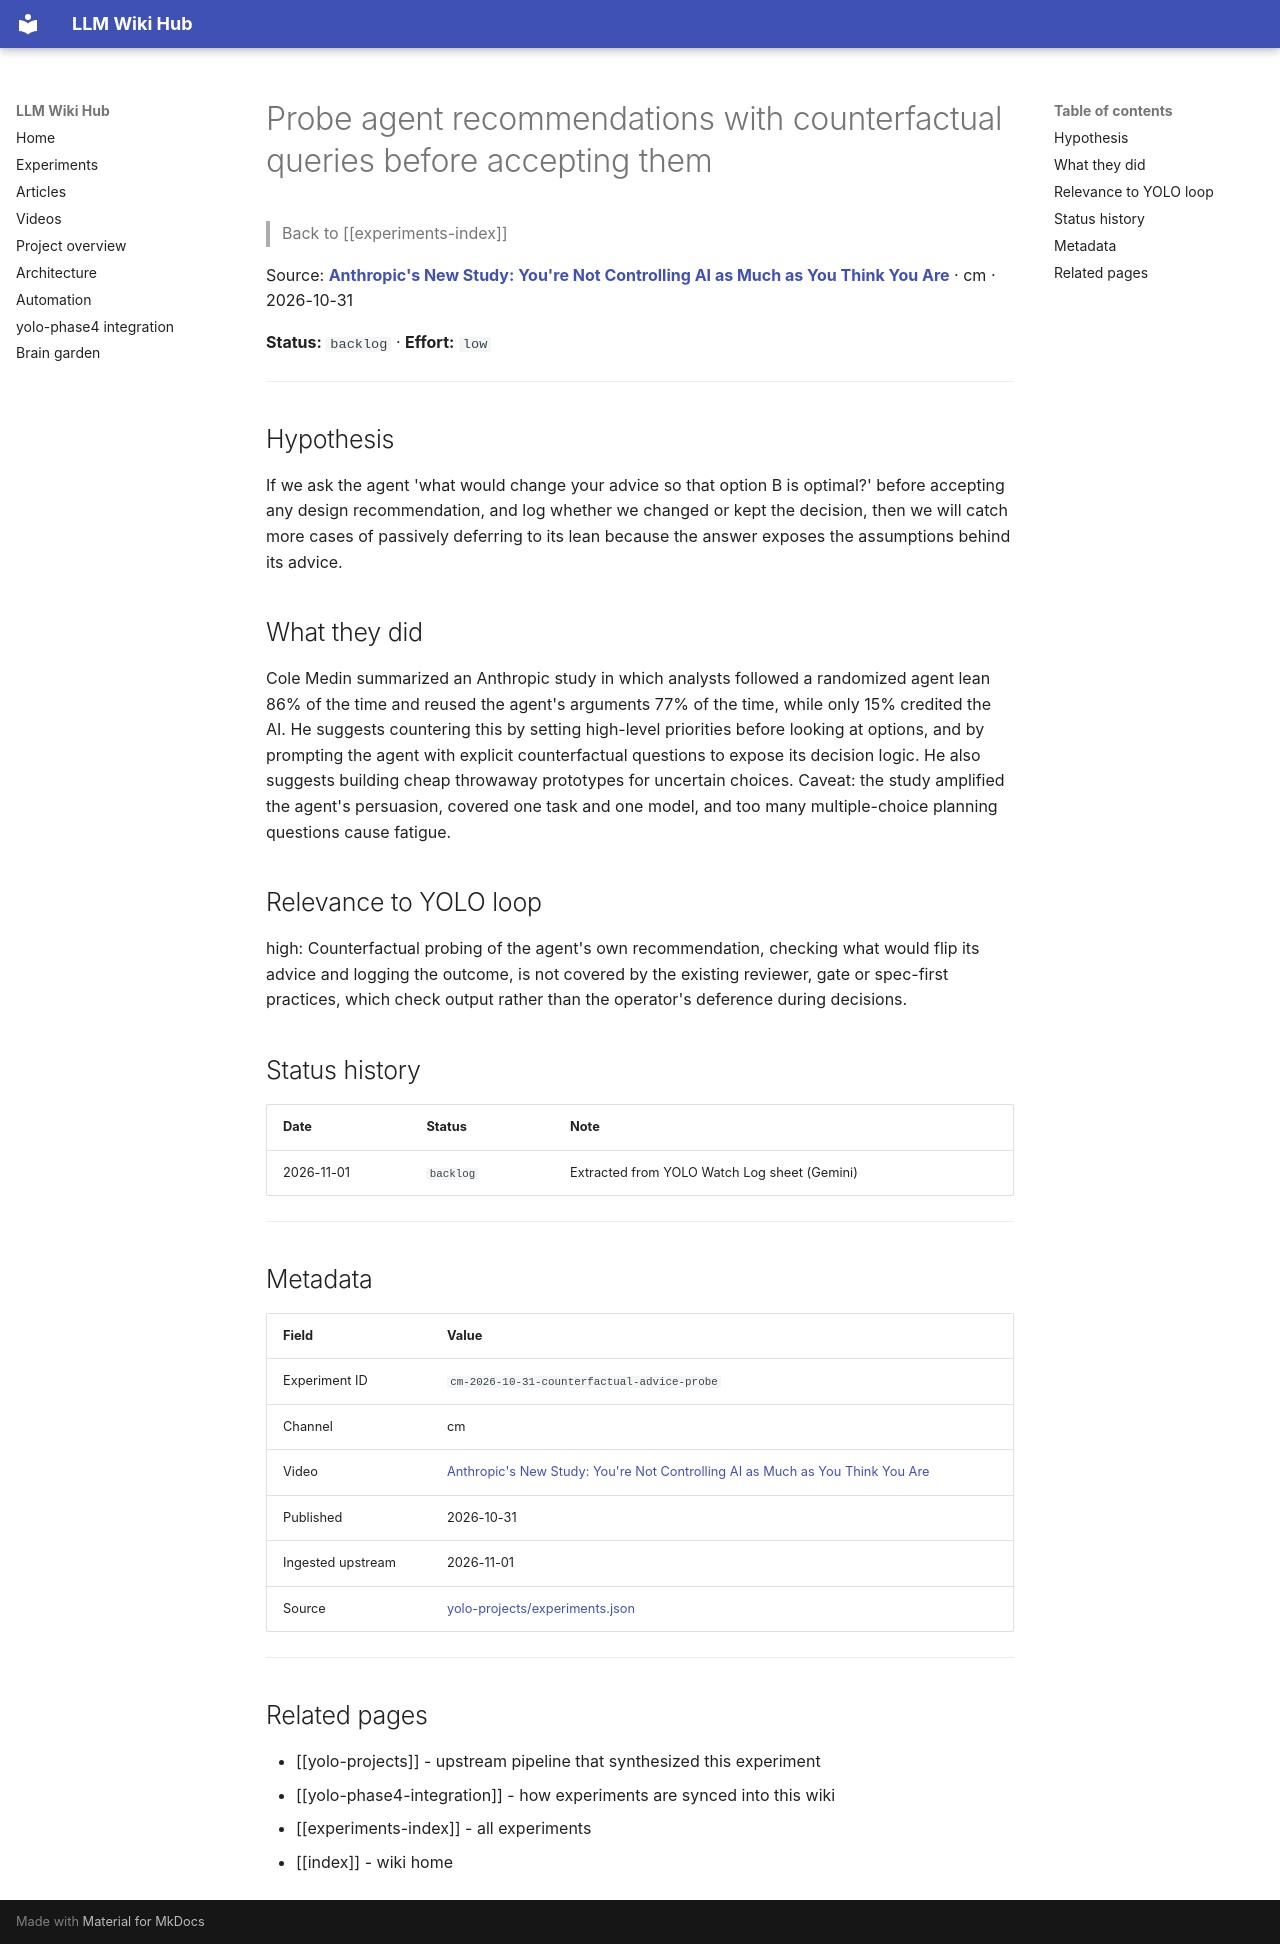

repository: Anguijm/llm-wiki-hub · page: experiments/cm-2026-10-31-counterfactual-advice-probe/index.html · generator: mkdocs

# Probe agent recommendations with counterfactual queries before accepting them

> Back to [[experiments-index]]

Source: **[Anthropic's New Study: You're Not Controlling AI as Much as You Think You Are](https://www.youtube.com/watch?v=BlbxhsItZPg)** · cm · 2026-10-31

**Status:** `backlog` · **Effort:** `low`

---

## Hypothesis

If we ask the agent 'what would change your advice so that option B is optimal?' before accepting any design recommendation, and log whether we changed or kept the decision, then we will catch more cases of passively deferring to its lean because the answer exposes the assumptions behind its advice.

## What they did

Cole Medin summarized an Anthropic study in which analysts followed a randomized agent lean 86% of the time and reused the agent's arguments 77% of the time, while only 15% credited the AI. He suggests countering this by setting high-level priorities before looking at options, and by prompting the agent with explicit counterfactual questions to expose its decision logic. He also suggests building cheap throwaway prototypes for uncertain choices. Caveat: the study amplified the agent's persuasion, covered one task and one model, and too many multiple-choice planning questions cause fatigue.

## Relevance to YOLO loop

high: Counterfactual probing of the agent's own recommendation, checking what would flip its advice and logging the outcome, is not covered by the existing reviewer, gate or spec-first practices, which check output rather than the operator's deference during decisions.

## Status history

| Date | Status | Note |
|---|---|---|
| 2026-11-01 | `backlog` | Extracted from YOLO Watch Log sheet (Gemini) |

---

## Metadata

| Field | Value |
|---|---|
| Experiment ID | `cm-2026-10-31-counterfactual-advice-probe` |
| Channel | cm |
| Video | [Anthropic's New Study: You're Not Controlling AI as Much as You Think You Are](https://www.youtube.com/watch?v=BlbxhsItZPg) |
| Published | 2026-10-31 |
| Ingested upstream | 2026-11-01 |
| Source | [yolo-projects/experiments.json](https://github.com/Anguijm/yolo-projects/blob/main/experiments.json) |

---

## Related pages

- [[yolo-projects]] - upstream pipeline that synthesized this experiment
- [[yolo-phase4-integration]] - how experiments are synced into this wiki
- [[experiments-index]] - all experiments
- [[index]] - wiki home
